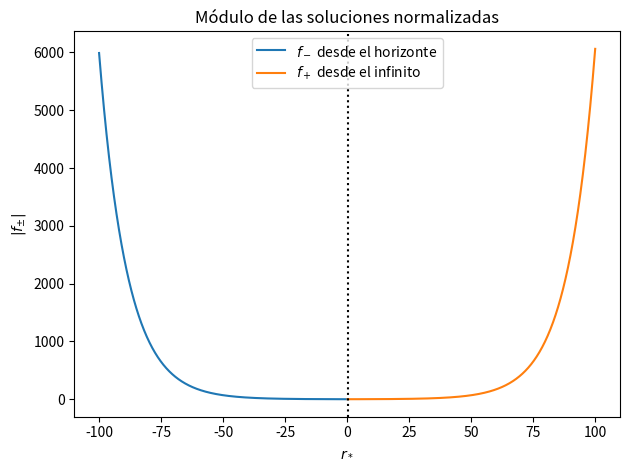
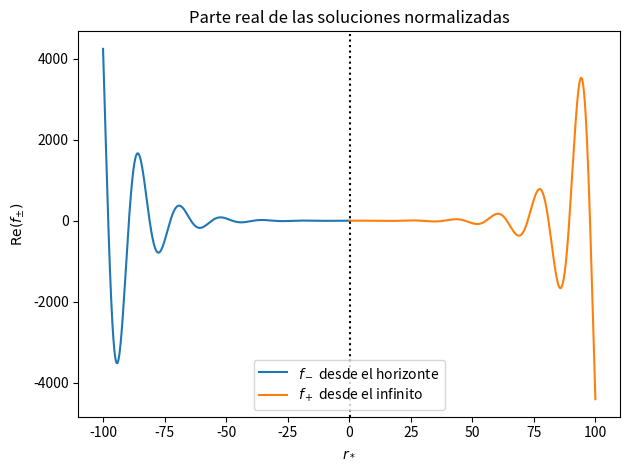
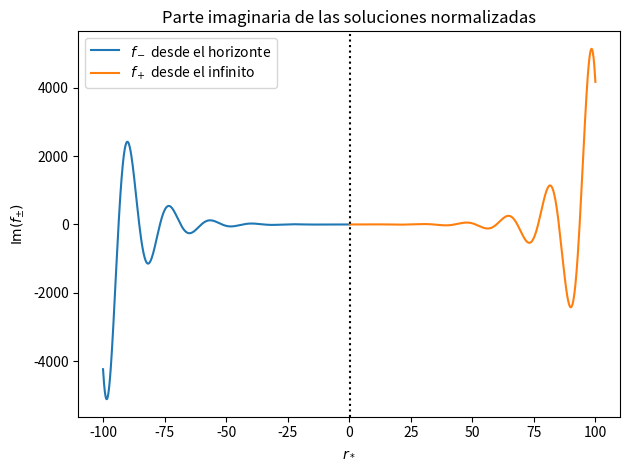
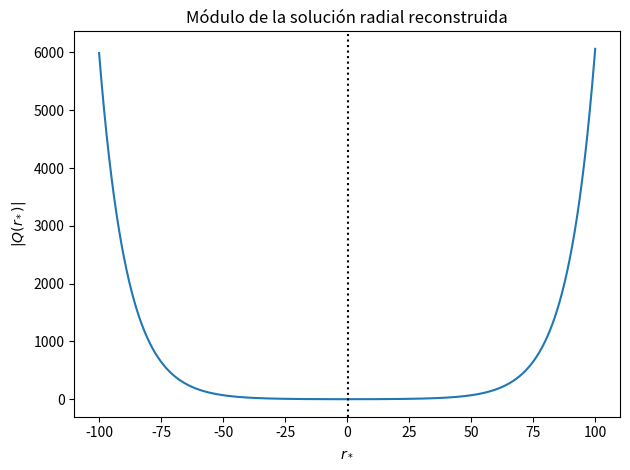
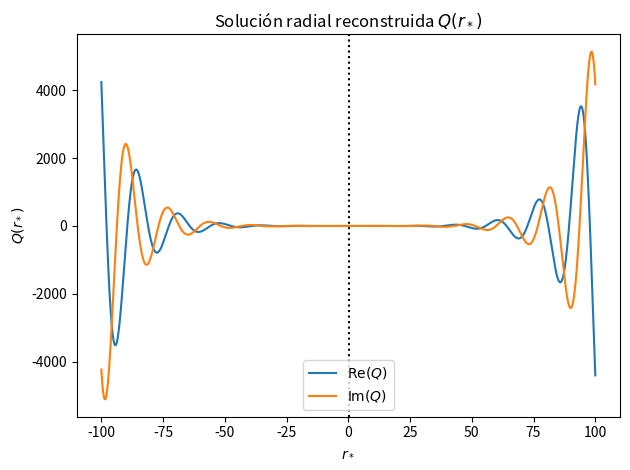
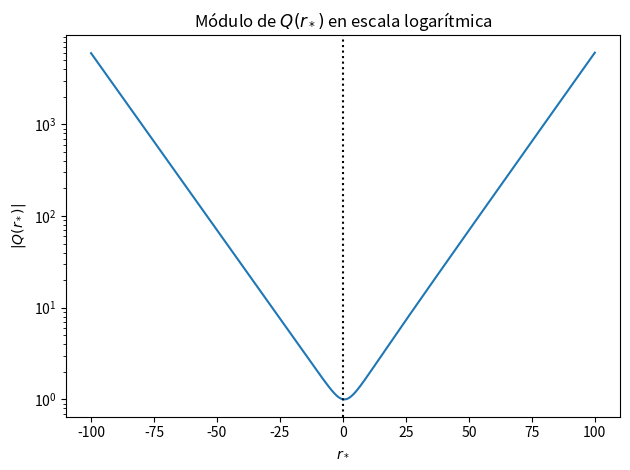

Generate these figures, in order, with matplotlib:
import numpy as np
import matplotlib.pyplot as plt
from scipy.special import lambertw
from scipy.integrate import solve_ivp
from scipy.optimize import root


"""
Cambios de coordenadas
"""

def Calc_r_tort(r , M):
    #Cambio r -> r*
    return r + 2*M * np.log(r /(2*M) - 1)


def Calc_r(r_tort):
    #Cambio r* -> r
    z = np.exp(r_tort/(2*M) - 1)
    r = 2*M*(lambertw(z, 0).real + 1)
    return r


"""
Funciones útiles (f, f')
"""

def f(r, M):
    return 1 - 2*M/r

def df(r, M):
    return 2*M/r**2


"""
Implementación de las series
"""

def Calc_a_coefs(a_len, w, l, M):
    a = np.zeros(a_len, dtype = complex)
    
    a[0] = 1.0 + 0j
    
    a[1] = (3 - l*(l+1)) * a[0] / (1 - 4j*M*w)
    
    for n in range(2, a_len):
        Sum = 0
        for m in range(0, n):
            Sum += (-1)**m * a[n-m]
        a[n] = - (a[n-1] * ((n-1)*(n-2) - (8j*M*w*n) - l*(l+1)) - a[n-2] * (4j*M*w * (n-2)) + 3*Sum) / (n * (n - 4j*M*w))
    
    return a

def Calc_b_coefs(b_len, w, l, M):
    b = np.zeros(b_len, dtype = complex)
    
    b[0] = 1.0 + 0j
    
    b[1] = b[0] * (1j*l*(l+1)/(4*M*w))
    
    b[2] = (b[1] * (2 - l*(l+1)) + 3*b[0])/(8*M*w*1j)
    
    for n in range(3, b_len):
        b[n] = (b[n-1] * ((n-1)*n - l*(l+1)) + b[n-2] * (4 - (n-1)**2)) / (4j*M*w*n)
    
    return b


def Construir_S(r, w, a_coefs):
    x = (r - 2*M)/(2*M)
    S = 0.0j
    for n in range(len(a_coefs)):
        S += a_coefs[n] * x**n
    return S

def Construir_dS(r, w, a_coefs):
    x = (r - 2*M)/(2*M)
    S = 0.0j
    for n in range(1, len(a_coefs)):
        S += n * a_coefs[n] * x**(n-1)
    return S

def Construir_U(r, w, b_coefs):
    y = 2*M/r
    U = 0.0j
    for n in range(len(b_coefs)):
        U += b_coefs[n] * y**n
    return U

def Construir_dU(r, w, b_coefs):
    y = 2*M/r
    U = 0.0j
    for n in range(1, len(b_coefs)):
        U += n * b_coefs[n] * y**(n-1)
    return U

""" Implementamos la ecuación de Regge-Wheeler """

def Calc_V_axial(r):
    return (1 - 2*M/r) * (l*(l+1)/r**2 - 6*M/r**3)

def R_W(r_tort, Y, w):
        
    u = Y[0]
    v = Y[1]
    
    r = Calc_r(r_tort)
    V_axial = Calc_V_axial(r)
    
    du = v
    dv = -(w**2 - V_axial)*u

    return np.array([du, dv], dtype=complex)


""" Funciones que aproximan f+ f- y sus derivadas en su extremo """

def Calc_Y_h(a_len, w, l, M, r_h, r_tort_h):
    a_coefs = Calc_a_coefs(a_len, w, l, M)
    
    S = Construir_S(r_h, w, a_coefs)
    dS = Construir_dS(r_h, w, a_coefs)
    
    f_menos = np.exp(-1j*w*r_tort_h) * S
    df_menos = np.exp(-1j*w*r_tort_h) * (-1j*w*S + (f(r_h, M)/(2*M)*dS))
    
    Y_h = np.array([f_menos, df_menos], dtype= complex)
    return Y_h

def Calc_Y_inf(b_len, w, l, M, r_inf, r_tort_inf):
    b_coefs = Calc_b_coefs(b_len, w, l, M)
    
    U = Construir_U(r_inf, w, b_coefs)
    dU = Construir_dU(r_inf, w, b_coefs)
    
    f_mas = np.exp(1j*w*r_tort_inf) * U
    df_mas = np.exp(1j*w*r_tort_inf) * (1j*w*U - (2*M/r_inf**2)*f(r_inf, M)*dU)
    
    Y_inf = np.array([f_mas, df_mas], dtype= complex)
    return Y_inf

""" Integración desde el horizonte hasta el punto de matching """
def integrar_h(r_tort_min, r_tort_match, Y_h, w):
    intervalo_h = np.array([r_tort_min, r_tort_match])
    paso = abs(r_tort[1] - r_tort[0])
    r_eval_h = np.linspace(r_tort_min, r_tort_match, N_match + 1)
    
    sol_h = solve_ivp(R_W, intervalo_h, Y_h, args=(w,), method="DOP853", t_eval=r_eval_h, max_step=paso, rtol = 1e-10, atol = 1e-10)
    
    Psi_h_match = sol_h.y[0, -1]
    dPsi_h_match = sol_h.y[1, -1]
    return (Psi_h_match, dPsi_h_match)

""" Integración desde el infinito hasta el punto de matching """
def integrar_inf(r_tort_max, r_tort_match, Y_inf, w):
    intervalo_inf = np.array([r_tort_max, r_tort_match])
    paso = abs(r_tort[1] - r_tort[0])
    r_eval_inf = np.linspace(r_tort_max, r_tort_match, N - N_match)
    
    sol_inf = solve_ivp(R_W, intervalo_inf, Y_inf, args=(w,), method="DOP853", t_eval=r_eval_inf, max_step=paso, rtol = 1e-10, atol = 1e-10)
    
    Psi_inf_match = sol_inf.y[0, -1]
    dPsi_inf_match = sol_inf.y[1, -1]
    return (Psi_inf_match, dPsi_inf_match)


""" Implementamos el Wronskiano (la función del sistema F(x) = 0) """

def F(w_vec):

    w = w_vec[0] + 1j*w_vec[1]
    
    Y_h = Calc_Y_h(a_len, w, l, M, r_h, r_tort_h)
    Y_inf = Calc_Y_inf(b_len, w, l, M, r_inf, r_tort_inf)
    
    Psi_h_match, dPsi_h_match = integrar_h(r_tort_min, r_tort_match, Y_h, w)
    Psi_inf_match, dPsi_inf_match = integrar_inf(r_tort_max, r_tort_match, Y_inf, w)
    
    W = Psi_h_match * dPsi_inf_match - Psi_inf_match * dPsi_h_match
    
    return np.array([W.real, W.imag])

""" Main """

#Unidades geométricas
c = 1
G = 1

M = 1

#Parámetros del Modo
l = 2
w_guess = 0.37 - 0.09j

#Número de coeficientes de las series
a_len = 50
b_len = 50


#Mallados radiales
N = 500

r_tort_min = -100*M 
r_tort_max =  100*M

r_tort = np.linspace(r_tort_min, r_tort_max, N)

r = Calc_r(r_tort)

#Radios donde centramos las serie
r_tort_h = r_tort_min
r_tort_inf = r_tort_max

r_h = Calc_r(r_tort_h)
r_inf = Calc_r(r_tort_inf)

#Punto de matching
N_match = 250
r_tort_match = r_tort[N_match]

""" Calculamos las raíces de la función F(x) = 0 """

x0 = np.array([w_guess.real, w_guess.imag])
sol_root = root(F, x0)

print("success =", sol_root.success)
print("message =", sol_root.message)

w_sol = sol_root.x[0] + 1j*sol_root.x[1]

print("omega encontrado =", w_sol)
print("residuo final =", F(sol_root.x))




""" Reconstrucción de las soluciones radiales para omega encontrada """

# Construimos las condiciones iniciales en los extremos usando la frecuencia encontrada
Y_h = Calc_Y_h(a_len, w_sol, l, M, r_h, r_tort_h)
Y_inf = Calc_Y_inf(b_len, w_sol, l, M, r_inf, r_tort_inf)

# Mallados para guardar la solución completa
N_plot = 1000

r_eval_h = np.linspace(r_tort_min, r_tort_match, N_plot)
r_eval_inf = np.linspace(r_tort_max, r_tort_match, N_plot)

# Integramos desde el horizonte guardando todos los puntos
sol_h_full = solve_ivp(
    R_W,
    (r_tort_min, r_tort_match),
    Y_h,
    args=(w_sol,),
    method="DOP853",
    t_eval=r_eval_h,
    rtol=1e-10,
    atol=1e-10
)

# Integramos desde el infinito guardando todos los puntos
sol_inf_full = solve_ivp(
    R_W,
    (r_tort_max, r_tort_match),
    Y_inf,
    args=(w_sol,),
    method="DOP853",
    t_eval=r_eval_inf,
    rtol=1e-10,
    atol=1e-10
)

# Extraemos coordenada tortuga y soluciones
r_tort_h_plot = sol_h_full.t
f_menos_plot = sol_h_full.y[0]

r_tort_inf_plot = sol_inf_full.t
f_mas_plot = sol_inf_full.y[0]


# Factor complejo para que f_+ coincida con f_- en el punto de matching
C = f_menos_plot[-1] / f_mas_plot[-1]

# Reescalamos f_+
f_mas_matched = C * f_mas_plot

# Normalizamos ambas ramas para que Q(r_match) = 1
f_menos_norm = f_menos_plot / f_menos_plot[-1]
f_mas_norm = f_mas_matched / f_menos_plot[-1]



# La rama desde infinito está en orden decreciente de r_*
# La ordenamos de menor a mayor para poder unirla con la rama del horizonte
idx_inf = np.argsort(r_tort_inf_plot)

r_inf_sorted = r_tort_inf_plot[idx_inf]
f_mas_sorted = f_mas_norm[idx_inf]

# Unimos: rama desde horizonte hasta matching + rama desde matching hasta infinito
# Quitamos un punto repetido cerca del matching
r_Q = np.concatenate([r_tort_h_plot, r_inf_sorted[1:]])
Q_plot = np.concatenate([f_menos_norm, f_mas_sorted[1:]])



# Gráficas de f_- y f_+ normalizadas
plt.figure()
plt.plot(r_tort_h_plot, np.abs(f_menos_norm), "-", label=r"$f_-$ desde el horizonte")
plt.plot(r_tort_inf_plot, np.abs(f_mas_norm), "-", label=r"$f_+$ desde el infinito")
plt.axvline(r_tort_match, color="k", linestyle=":")
plt.xlabel(r"$r_*$")
plt.ylabel(r"$|f_{\pm}|$")
plt.legend()
plt.title(r"Módulo de las soluciones normalizadas")
plt.tight_layout()
plt.show()

plt.figure()
plt.plot(r_tort_h_plot, f_menos_norm.real, "-", label=r"$f_-$ desde el horizonte")
plt.plot(r_tort_inf_plot, f_mas_norm.real, "-", label=r"$f_+$ desde el infinito")
plt.axvline(r_tort_match, color="k", linestyle=":")
plt.xlabel(r"$r_*$")
plt.ylabel(r"$\mathrm{Re}(f_{\pm})$")
plt.legend()
plt.title(r"Parte real de las soluciones normalizadas")
plt.tight_layout()
plt.show()

plt.figure()
plt.plot(r_tort_h_plot, f_menos_norm.imag, "-", label=r"$f_-$ desde el horizonte")
plt.plot(r_tort_inf_plot, f_mas_norm.imag, "-", label=r"$f_+$ desde el infinito")
plt.axvline(r_tort_match, color="k", linestyle=":")
plt.xlabel(r"$r_*$")
plt.ylabel(r"$\mathrm{Im}(f_{\pm})$")
plt.legend()
plt.title(r"Parte imaginaria de las soluciones normalizadas")
plt.tight_layout()
plt.show()


# Gráficas de la solución radial reconstruida Q
plt.figure()
plt.plot(r_Q, np.abs(Q_plot), "-")
plt.axvline(r_tort_match, color="k", linestyle=":")
plt.xlabel(r"$r_*$")
plt.ylabel(r"$|Q(r_*)|$")
plt.title(r"Módulo de la solución radial reconstruida")
plt.tight_layout()
plt.show()

plt.figure()
plt.plot(r_Q, Q_plot.real, label=r"$\mathrm{Re}(Q)$")
plt.plot(r_Q, Q_plot.imag, label=r"$\mathrm{Im}(Q)$")
plt.axvline(r_tort_match, color="k", linestyle=":")
plt.xlabel(r"$r_*$")
plt.ylabel(r"$Q(r_*)$")
plt.title(r"Solución radial reconstruida $Q(r_*)$")
plt.legend()
plt.tight_layout()
plt.show()

#Módulo de Q en escala logarítmica
plt.figure()
plt.semilogy(r_Q, np.abs(Q_plot), "-")
plt.axvline(r_tort_match, color="k", linestyle=":")
plt.xlabel(r"$r_*$")
plt.ylabel(r"$|Q(r_*)|$")
plt.title(r"Módulo de $Q(r_*)$ en escala logarítmica")
plt.tight_layout()
plt.show()
